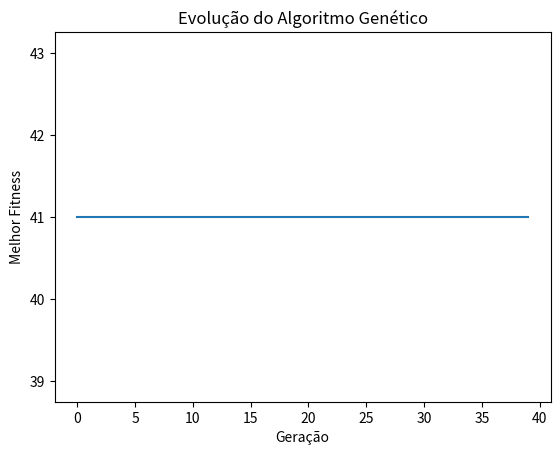
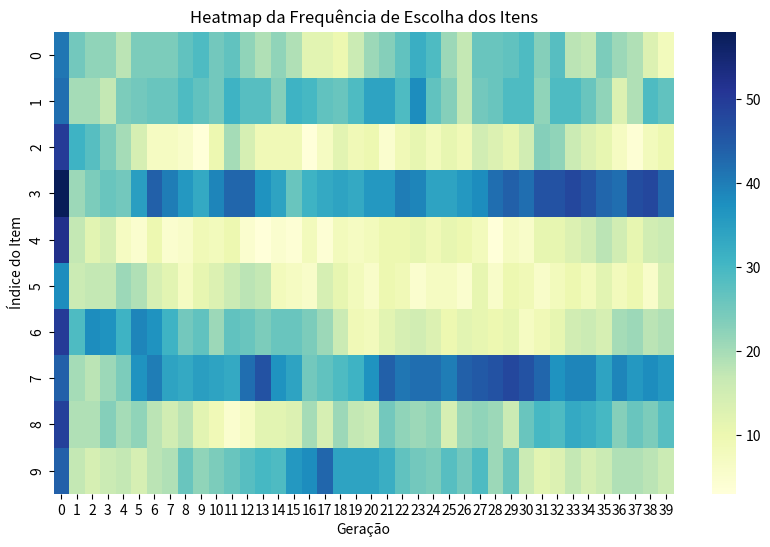

These charts were generated, in order, by the following Python code:
# Passo 4 - Escolher o Problema
# O problema escolhido é:

# - Problema da Mochila (Knapsack Problem)
#   - Fácil de entender e implementar.
#   - Possui soluções heurísticas bem documentadas.

# Passo 5 - Escolher a Meta-heurística
# O problema escolhido é:

# - Algoritmo Genético (GA)
#   - Inspirado na seleção natural.
#   - Simples de codificar com operadores de mutação e crossover.

# Passo 6 - Implementação
# 1. Criar uma instância do problema da mochila com pesos e valores.
# 2. Implementar a solução usando o **Algoritmo Genético (GA)**.
# 3. Comparar a solução obtida com a solução exata (se possível).
# 4. Apresentar gráficos e visualizações.

import random
import numpy as np
import matplotlib.pyplot as plt
import seaborn as sns

# Definição do problema
itens = [
    {"peso": 2, "valor": 3},
    {"peso": 3, "valor": 4},
    {"peso": 4, "valor": 5},
    {"peso": 5, "valor": 8},
    {"peso": 9, "valor": 10},
    {"peso": 6, "valor": 7},
    {"peso": 7, "valor": 9},
    {"peso": 8, "valor": 11},
    {"peso": 10, "valor": 13},
    {"peso": 12, "valor": 15}
]

capacidade_mochila = 30
# Populações maiores ajudam a manter diversidade e evitar soluções ruins.
tamanho_populacao = 100
# Se a mutação for alta, a busca fica mais exploratória e pode gerar mais variabilidade.
taxa_mutacao = 0.8
# Mais iterações permitem que o algoritmo refine melhor as soluções.
geracoes = 40

# Função para criar um indivíduo (solução)


def criar_individuo():
    return [random.randint(0, 1) for _ in range(len(itens))]

# Função para calcular o fitness


def calcular_fitness(individuo):
    peso_total = sum(itens[i]["peso"] * individuo[i]
                     for i in range(len(itens)))
    valor_total = sum(itens[i]["valor"] * individuo[i]
                      for i in range(len(itens)))

    if peso_total > capacidade_mochila:
        return 0  # Penalização para soluções inválidas

    return valor_total


historico_escolhas = np.zeros((geracoes, len(itens)))

# Inicialização da população
populacao = [criar_individuo() for _ in range(tamanho_populacao)]

# Evolução da população
melhores_fitness = []

for geracao in range(geracoes):
    # Avaliação do fitness da população
    fitness = [calcular_fitness(individuo) for individuo in populacao]

    # Armazena o melhor fitness da geração
    melhores_fitness.append(max(fitness))

    for i in range(len(itens)):
        historico_escolhas[geracao, i] = sum(
            individuo[i] for individuo in populacao)

    # Seleção por torneio
    nova_populacao = []
    for _ in range(tamanho_populacao // 2):
        candidatos = random.sample(populacao, 3)
        melhor_pai = max(candidatos, key=calcular_fitness)
        nova_populacao.append(melhor_pai)

    # Crossover (recombinação)
    filhos = []
    for i in range(0, len(nova_populacao) - 1, 2):
        ponto_corte = random.randint(1, len(itens) - 1)
        pai1, pai2 = nova_populacao[i], nova_populacao[i + 1]
        filho1 = pai1[:ponto_corte] + pai2[ponto_corte:]
        filho2 = pai2[:ponto_corte] + pai1[ponto_corte:]
        filhos.extend([filho1, filho2])

    # Mutação
    for filho in filhos:
        if random.random() < taxa_mutacao:
            gene = random.randint(0, len(itens) - 1)
            filho[gene] = 1 - filho[gene]  # Alterna entre 0 e 1

    # Atualiza a população
    # populacao = filhos
    # Mantém os melhores indivíduos da geração anterior
    num_elitismo = 2  # Número de indivíduos mantidos
    melhores_individuos = sorted(populacao, key=calcular_fitness, reverse=True)[
        :num_elitismo]

    # Atualiza a população com os melhores + novos filhos
    populacao = melhores_individuos + filhos[:tamanho_populacao - num_elitismo]


# Melhor solução encontrada
melhor_individuo = max(populacao, key=calcular_fitness)
melhor_fitness = calcular_fitness(melhor_individuo)

print("Melhor solução encontrada:", melhor_individuo)
print("Valor total da mochila:", melhor_fitness)
print("Peso total da mochila:", sum(itens[i]["peso"] * melhor_individuo[i]
                                    for i in range(len(itens))))

# Gráfico da evolução do fitness
plt.plot(melhores_fitness)
plt.xlabel("Geração")
plt.ylabel("Melhor Fitness")
plt.title("Evolução do Algoritmo Genético")
plt.show()


# Criando Heatmap
plt.figure(figsize=(10, 6))
sns.heatmap(historico_escolhas.T, cmap="YlGnBu", xticklabels=range(
    geracoes), yticklabels=range(len(itens)))
plt.xlabel("Geração")
plt.ylabel("Índice do Item")
plt.title("Heatmap da Frequência de Escolha dos Itens")
plt.show()
